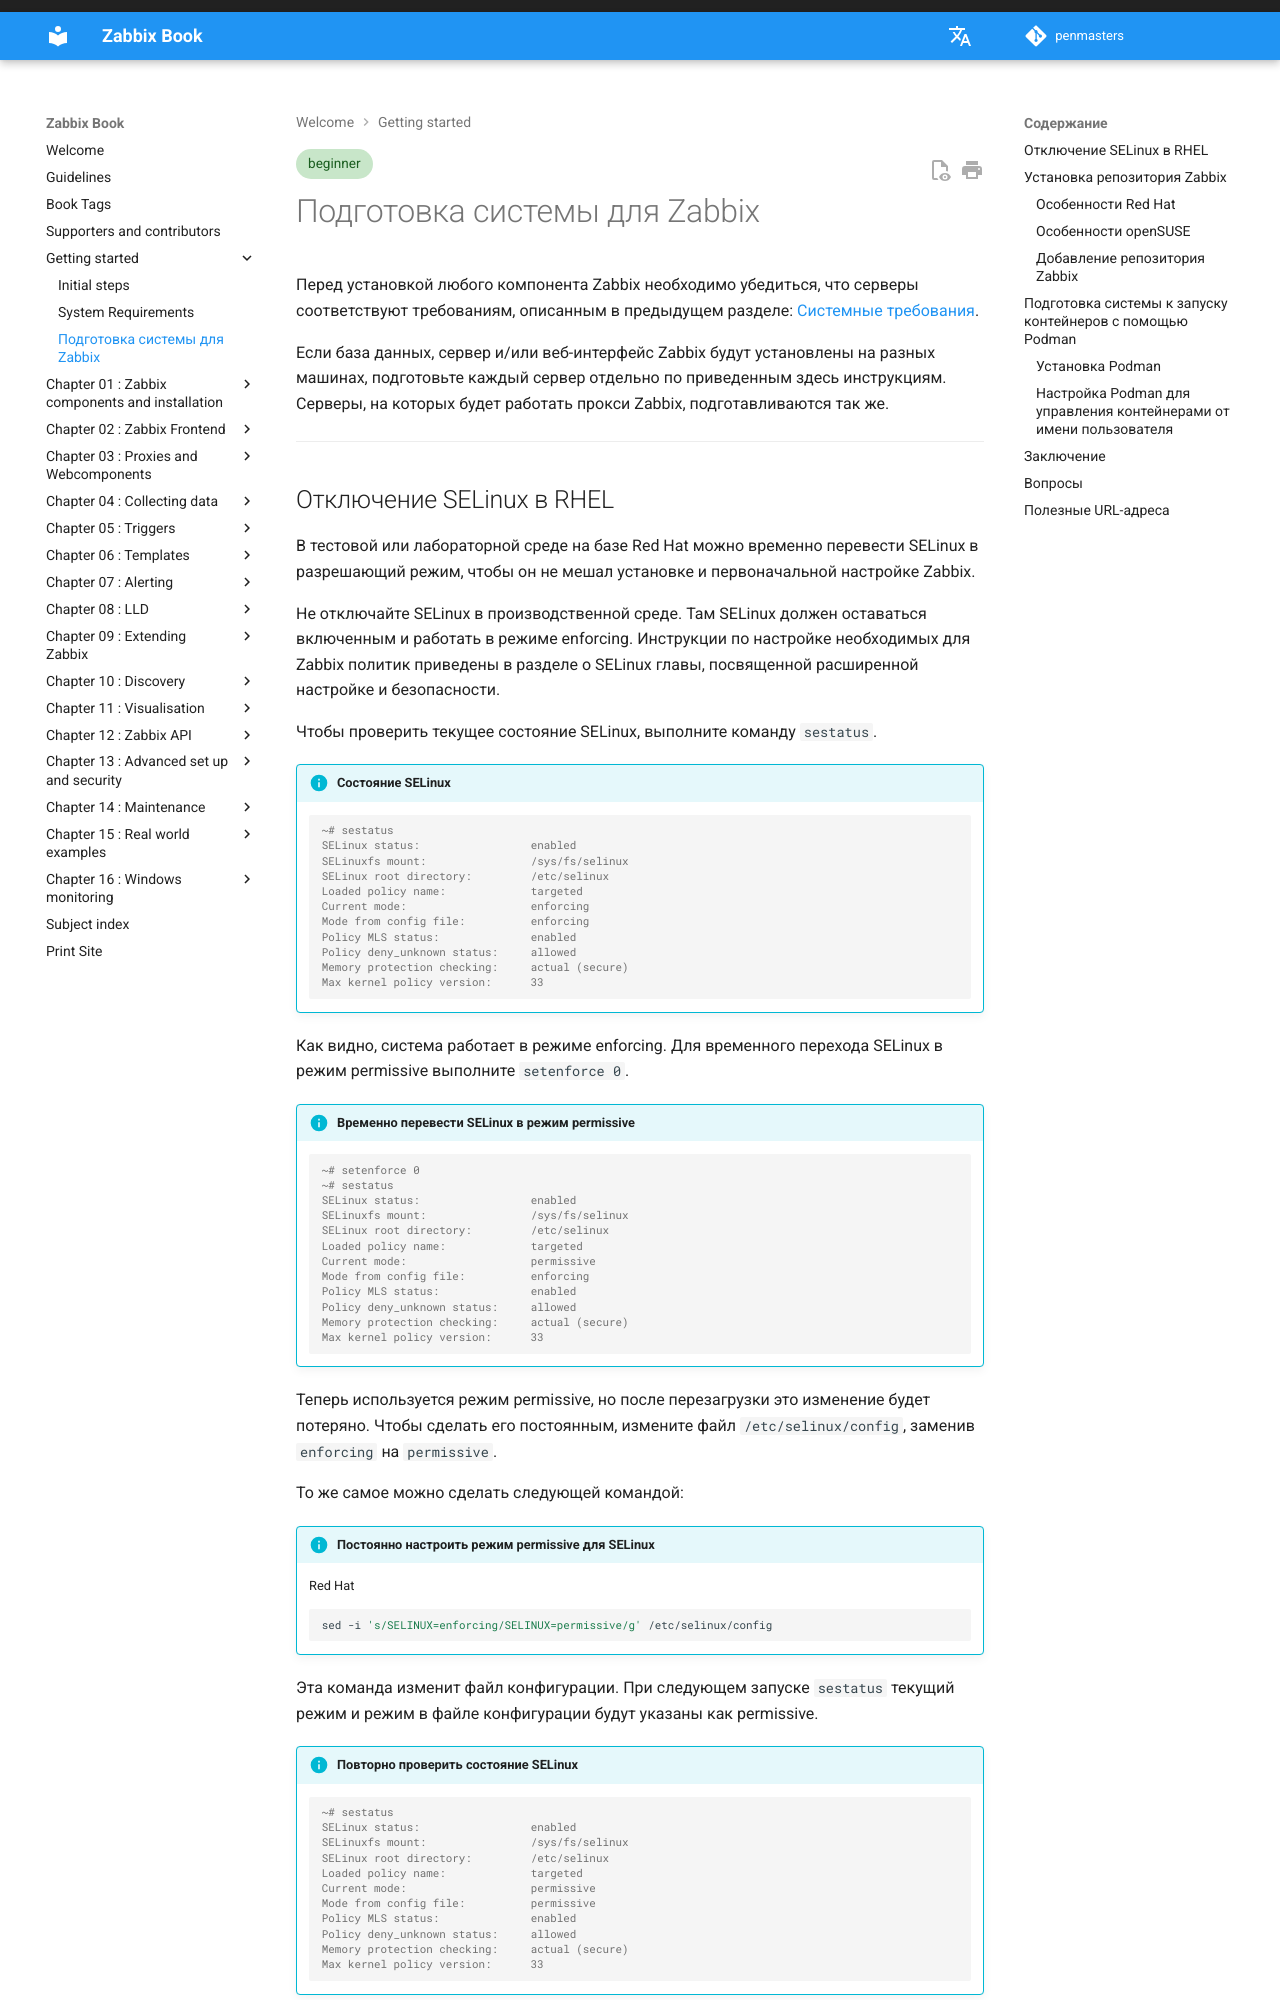

repository: penmasters/zabbix-book · page: ru/ch00-getting-started/preparation/index.html · generator: mkdocs

---
description: |
    Этот раздел книги Zabbix Book под названием «Подготовка системы для Zabbix»
    описывает предварительные действия перед установкой любого компонента Zabbix.
    В нем приведены инструкции по добавлению официального репозитория Zabbix и
    подготовке системы к запуску контейнеров с помощью Podman.
tags: [beginner]
---

# Подготовка системы для Zabbix

Перед установкой любого компонента Zabbix необходимо убедиться, что серверы
соответствуют требованиям, описанным в предыдущем разделе:
[Системные требования](Requirements.md).

Если база данных, сервер и/или веб-интерфейс Zabbix будут установлены на разных
машинах, подготовьте каждый сервер отдельно по приведенным здесь инструкциям.
Серверы, на которых будет работать прокси Zabbix, подготавливаются так же.

---
